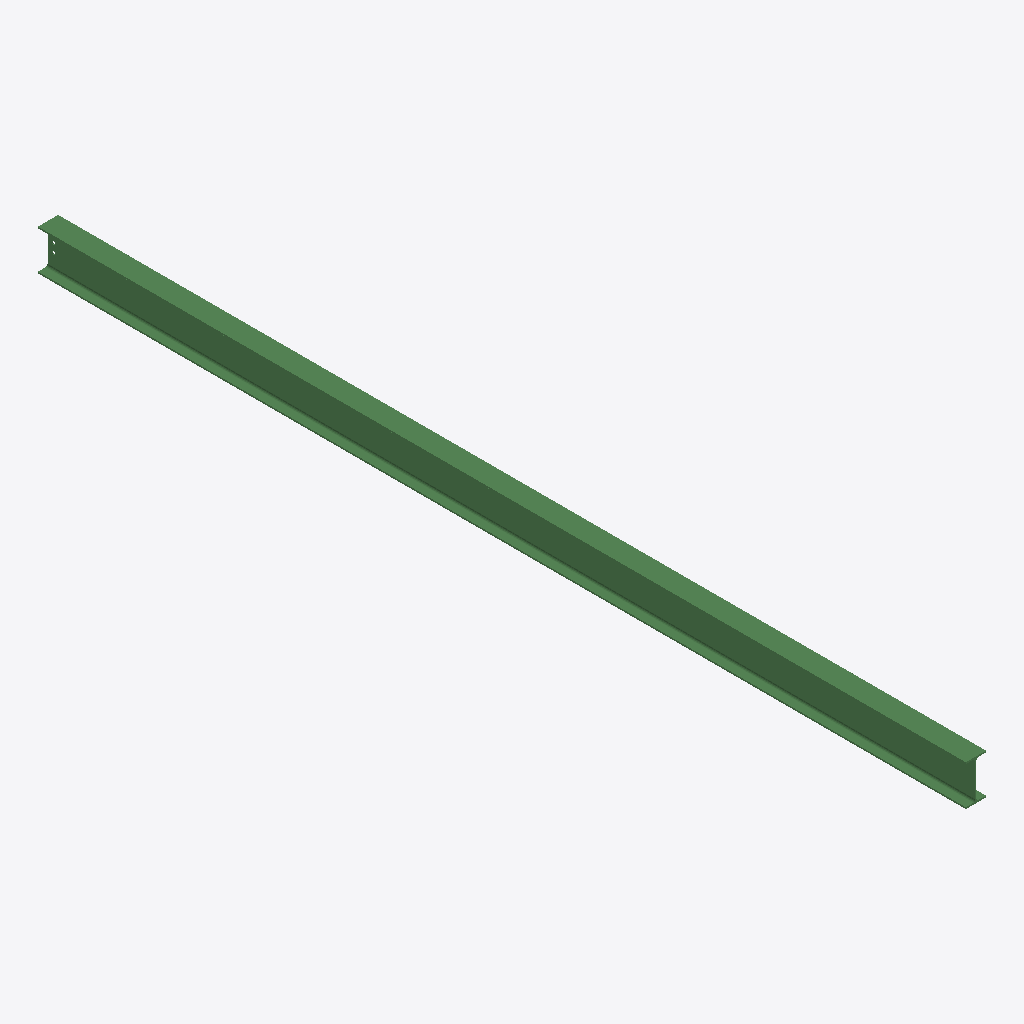
Isometric view of an IFC building model (IFC-SPF (STEP), schema IFC2X3, length unit millimetre), seen from the south-west, elements coloured by IFC class: 1 beam (green).
Extent 0.1 m × 6.2 m × 0.3 m (x, y, z). Storeys (1): Undefined at 0.00 m. Elements (1): 1 IfcBeam.

HEADER;
FILE_DESCRIPTION(('ViewDefinition[AISC_Steel_Detailing]','Option [BaseQuantities:Off]','Option [GridExport:On]','Option [Assemblies:Off]','Option [Bolts:On]','Option [Rebars:On]','Option [PourObjects:Off]','Option [Welds:On]','Option [SurfaceTreatments:On]','Option [LocationBy:0]','Option [ViewColors:Off]','Option [SectionedSpine:Off]','[2 more]'),'2;1');
FILE_NAME('b_477_Qty_1.ifc','2026-05-16T11:53:07',('GIOVANNIPC\\gcorrea'),('Structural Designer'),'IFC Database version: Work','Tekla Structures 2020 Service Pack 5, IFC Export','');
FILE_SCHEMA(('IFC2X3'));
ENDSEC;
DATA;
#37=IFCPROJECT('2G7ZFDNE16yBDU14FA92Me',#5,'Proyecto',$,$,$,$,(#11),#36);
#39=IFCSITE('2xvEzEinjBTea80yOTcujY',#5,'Obra',$,$,#38,$,$,.ELEMENT.,$,$,$,$,$);
#41=IFCBUILDING('2X08r253H1xf$YSlaD5QOo',#5,'Undefined',$,$,#40,$,$,.ELEMENT.,$,$,$);
#43=IFCBUILDINGSTOREY('29hdEUCErFze9E_VIAceOd',#5,'Undefined',$,$,#42,$,$,.ELEMENT.,0.0);
#64=IFCBEAM('2QvuVc6Ar9OB5JdYoy4fcI',#44,'BEAM','IPE270','IPE270',#48,#63,'ID9ae787e6-18ad-4960-b153-9e2cbc129992');
ENDSEC;
